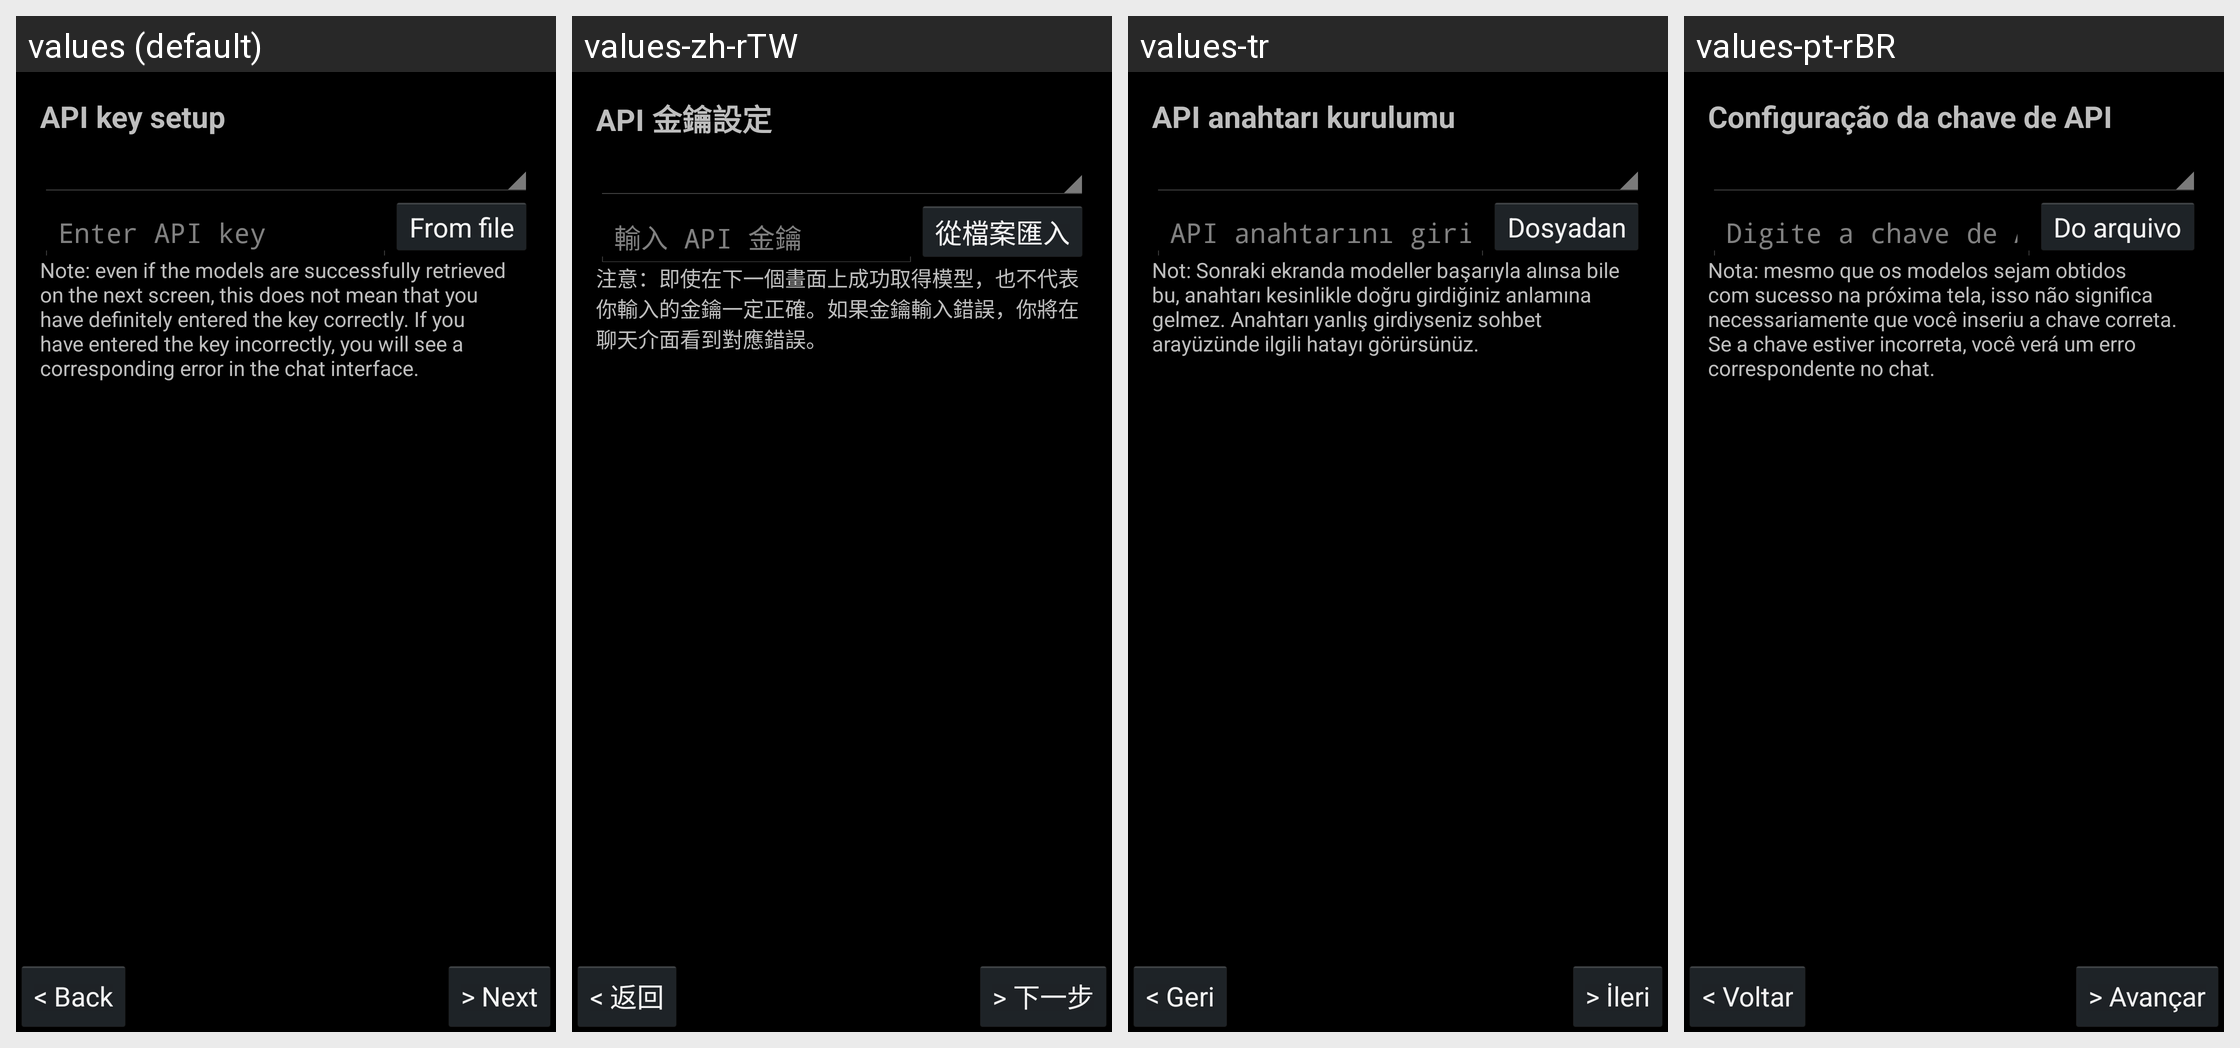

The Android screen above is rendered under several locales of the same app. Produce the string resources it draws, with the default and per-locale values.
Android screen res/layout/activity_firsttime_3.xml rendered under 4 locales, left to right: values (default), values-zh-rTW, values-tr, values-pt-rBR. Device: Nexus 5 (rendered at 1080×1920; each locale shown at half size, 540×960, under a caption strip naming it); theme AppTheme.
Other locales in the repository, not shown: values-ru, values-zh-rCN.
Strings drawn on this screen, with the default value and each locale's value (text and hints the layout hard-codes, and strings that could not be matched under every locale, appear in the picture but are not listed):

api_key_setup
  values: API key setup
  values-zh-rTW: API 金鑰設定
  values-tr: API anahtarı kurulumu
  values-pt-rBR: Configuração da chave de API

enter_api_key
  values: Enter API key
  values-zh-rTW: 輸入 API 金鑰
  values-tr: API anahtarını girin
  values-pt-rBR: Digite a chave de API

from_file
  values: From file
  values-zh-rTW: 從檔案匯入
  values-tr: Dosyadan
  values-pt-rBR: Do arquivo

api_note
  values: Note: even if the models are successfully retrieved on the next screen, this does not mean that you have definitely entered the key correctly. If you have entered the key incorrectly, you will see a corresponding error in the chat interface.
  values-zh-rTW: 注意：即使在下一個畫面上成功取得模型，也不代表你輸入的金鑰一定正確。如果金鑰輸入錯誤，你將在聊天介面看到對應錯誤。
  values-tr: Not: Sonraki ekranda modeller başarıyla alınsa bile bu, anahtarı kesinlikle doğru girdiğiniz anlamına gelmez. Anahtarı yanlış girdiyseniz sohbet arayüzünde ilgili hatayı görürsünüz.
  values-pt-rBR: Nota: mesmo que os modelos sejam obtidos com sucesso na próxima tela, isso não significa necessariamente que você inseriu a chave correta. Se a chave estiver incorreta, você verá um erro correspondente no chat.

back
  values: < Back
  values-zh-rTW: < 返回
  values-tr: < Geri
  values-pt-rBR: < Voltar

next
  values: > Next
  values-zh-rTW: > 下一步
  values-tr: > İleri
  values-pt-rBR: > Avançar
